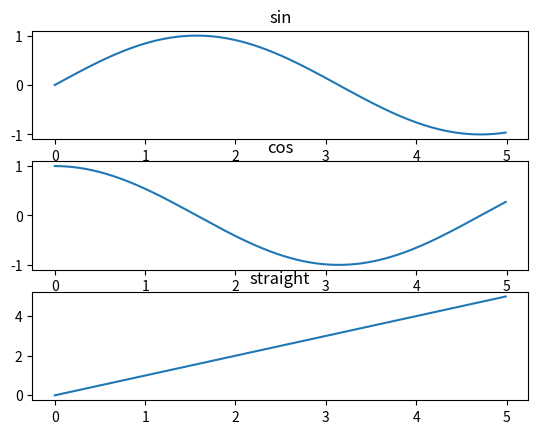

Recreate this plot in Python.
import matplotlib.pyplot as plt
import numpy as np
x=np.arange(0,5,0.01)
plt.subplot(3,1,1)
plt.title('sin')
plt.plot(x,np.sin(x))
plt.subplot(3,1,2)
plt.title('cos')
plt.plot(x,np.cos(x))
plt.subplot(3,1,3)
plt.title('straight')
plt.plot(x,x)
plt.show()
